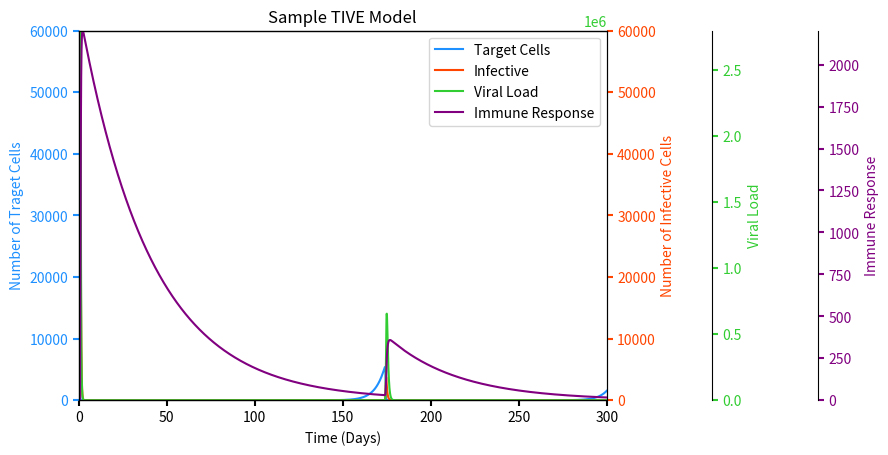

Python code for this plot:
#!/usr/bin/env python3
# -*- coding: utf-8 -*-
"""
Created on Wed Jul  6 12:55:42 2022

@author: jeremynachison
"""

import numpy as np
import matplotlib.pyplot as plt
import scipy as sp
from scipy.integrate import odeint

N = 6e4
i01, v0  = 1/N, 10e-6
t0 = N
z0 = 0
e0 = 0
init1 = [t0,i01,v0,e0]

delta = 1.5
p = 4.5e2
c =  6.7e-3
beta = 3e-5
s = 10
d = 0.025
dX = 1e-3
r = 0.1
n = 200
p = 4.5e2
alpha = 0.2
tau = 0.67


def tive(x,time):
    t,i,v,e = x
    dx = np.zeros(4)
    dx[0] = alpha*t*(1-(t + i)/N) - beta * v * t 
    dx[1] = (beta * v * t - delta * i - dX * i * e )
    dx[2] = p * i - c * v * e
    dx[3] = r*i - d*e
    return dx

t1 = np.linspace(0,300,3000)
v0_vect = np.zeros(5000)
for i in range(0,5000):
    if (i % 100 == 0) and (i != 0):
        v0_vect[i] = v0
    else:
        v0_vect[i] = 0
v0 = dict(zip(t1,v0_vect))
y,out = odeint(tive, init1, t1, full_output =1)

t_m = y[:,0]
i1 = y[:,1]
v = y[:,2]
e1 = y[:,3]
cumi = np.cumsum(i1)
np.max(v)

v[-1]
# plot

fig, ax = plt.subplots()
fig.subplots_adjust(right = 0.95)

twin1 = ax.twinx()
twin2 = ax.twinx()
twin3 = ax.twinx()


twin2.spines.right.set_position(("axes", 1.2))
twin3.spines.right.set_position(("axes", 1.4))


p1, = ax.plot(t1,t_m,"dodgerblue" , label="Target Cells")
p2, = twin1.plot(t1, i1,"orangered",label="Infective")
p3, = twin2.plot(t1,v,color="limegreen",label="Viral Load")
p4, = twin3.plot(t1,e1,color = "purple",label="Immune Response")

ax.set_xlim(0,300)
ax.set_ylim(0,np.max(t_m))
twin1.set_ylim(0,np.max(t_m))
twin2.set_ylim(0,np.max(v))
twin3.set_ylim(0,np.max(e1))

ax.set_xlabel("Time (Days)")
ax.set_ylabel("Number of Traget Cells")
twin1.set_ylabel("Number of Infective Cells")
twin2.set_ylabel("Viral Load")
twin3.set_ylabel("Immune Response")

ax.yaxis.label.set_color(p1.get_color())
twin1.yaxis.label.set_color(p2.get_color())
twin2.yaxis.label.set_color(p3.get_color())
twin3.yaxis.label.set_color(p4.get_color())

tkw = dict(size=4,width=1.5)
ax.tick_params(axis="y",colors=p1.get_color(), **tkw)
twin1.tick_params(axis="y",colors=p2.get_color(), **tkw)
twin2.tick_params(axis="y",colors=p3.get_color(), **tkw)
twin3.tick_params(axis="y",colors=p4.get_color(), **tkw)
ax.tick_params(axis="x", **tkw)

ax.legend(handles=[p1, p2, p3, p4])

#plt.plot(t1, i1,color="orangered",label="Infective")
#plt.plot(t1,t_m + i1, color="black",label="sum")
# plt.plot(t1,v,color="limegreen",label="Viral Load")
# plt.plot(t1,t_m,color="dodgerblue",label="Target Cells")
#plt.plot(t1,e1,color = "purple",label="Immune Response")
plt.title("Sample TIVE Model")
# plt.xlabel("Days")
# plt.ylabel("Number of Cells")
# plt.yscale("log")
# plt.legend()
plt.show()
